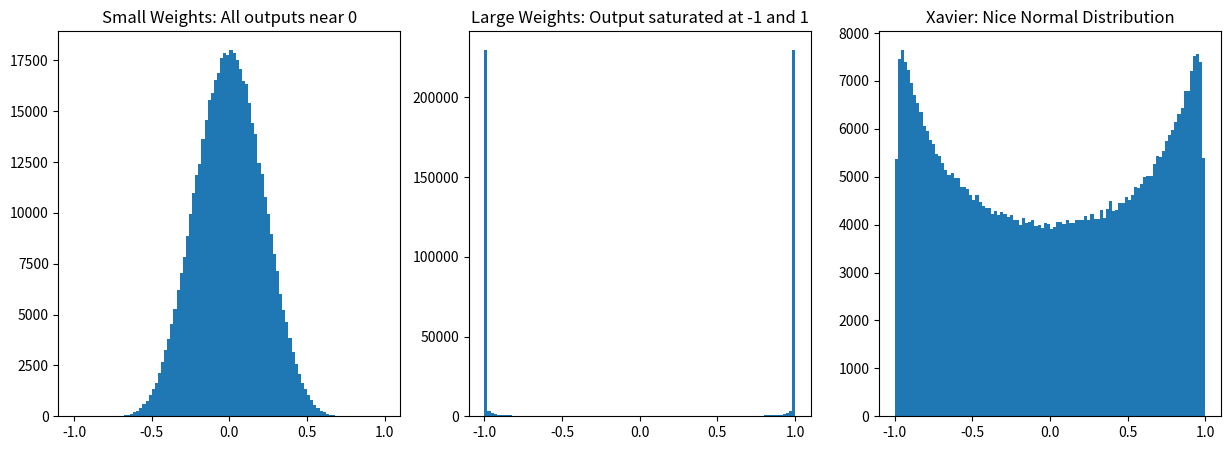

The matplotlib source for this figure:
import numpy as np
import matplotlib.pyplot as plt

# 1. Setup
inputs = np.random.randn(1000, 500) # 1000 samples, 500 features
hidden_size = 500

def test_init(scale_factor):
    # Initialize weights
    W = np.random.randn(500, 500) * scale_factor
    # Forward pass (Linear part only)
    z = np.dot(inputs, W)
    # Activation (Tanh)
    a = np.tanh(z)
    return a

# 2. Compare
# A. Too Small (0.01)
a_small = test_init(0.01)
# B. Too Large (1.0)
a_large = test_init(1.0)
# C. Xavier (Sqrt(1/n)) -> Sqrt(1/500) approx 0.045
a_xavier = test_init(np.sqrt(1/500))

# 3. Plot Histograms of Activations
fig, ax = plt.subplots(1, 3, figsize=(15, 5))

ax[0].hist(a_small.flatten(), bins=100, range=(-1, 1))
ax[0].set_title("Small Weights: All outputs near 0")

ax[1].hist(a_large.flatten(), bins=100, range=(-1, 1))
ax[1].set_title("Large Weights: Output saturated at -1 and 1")

ax[2].hist(a_xavier.flatten(), bins=100, range=(-1, 1))
ax[2].set_title("Xavier: Nice Normal Distribution")

plt.show()